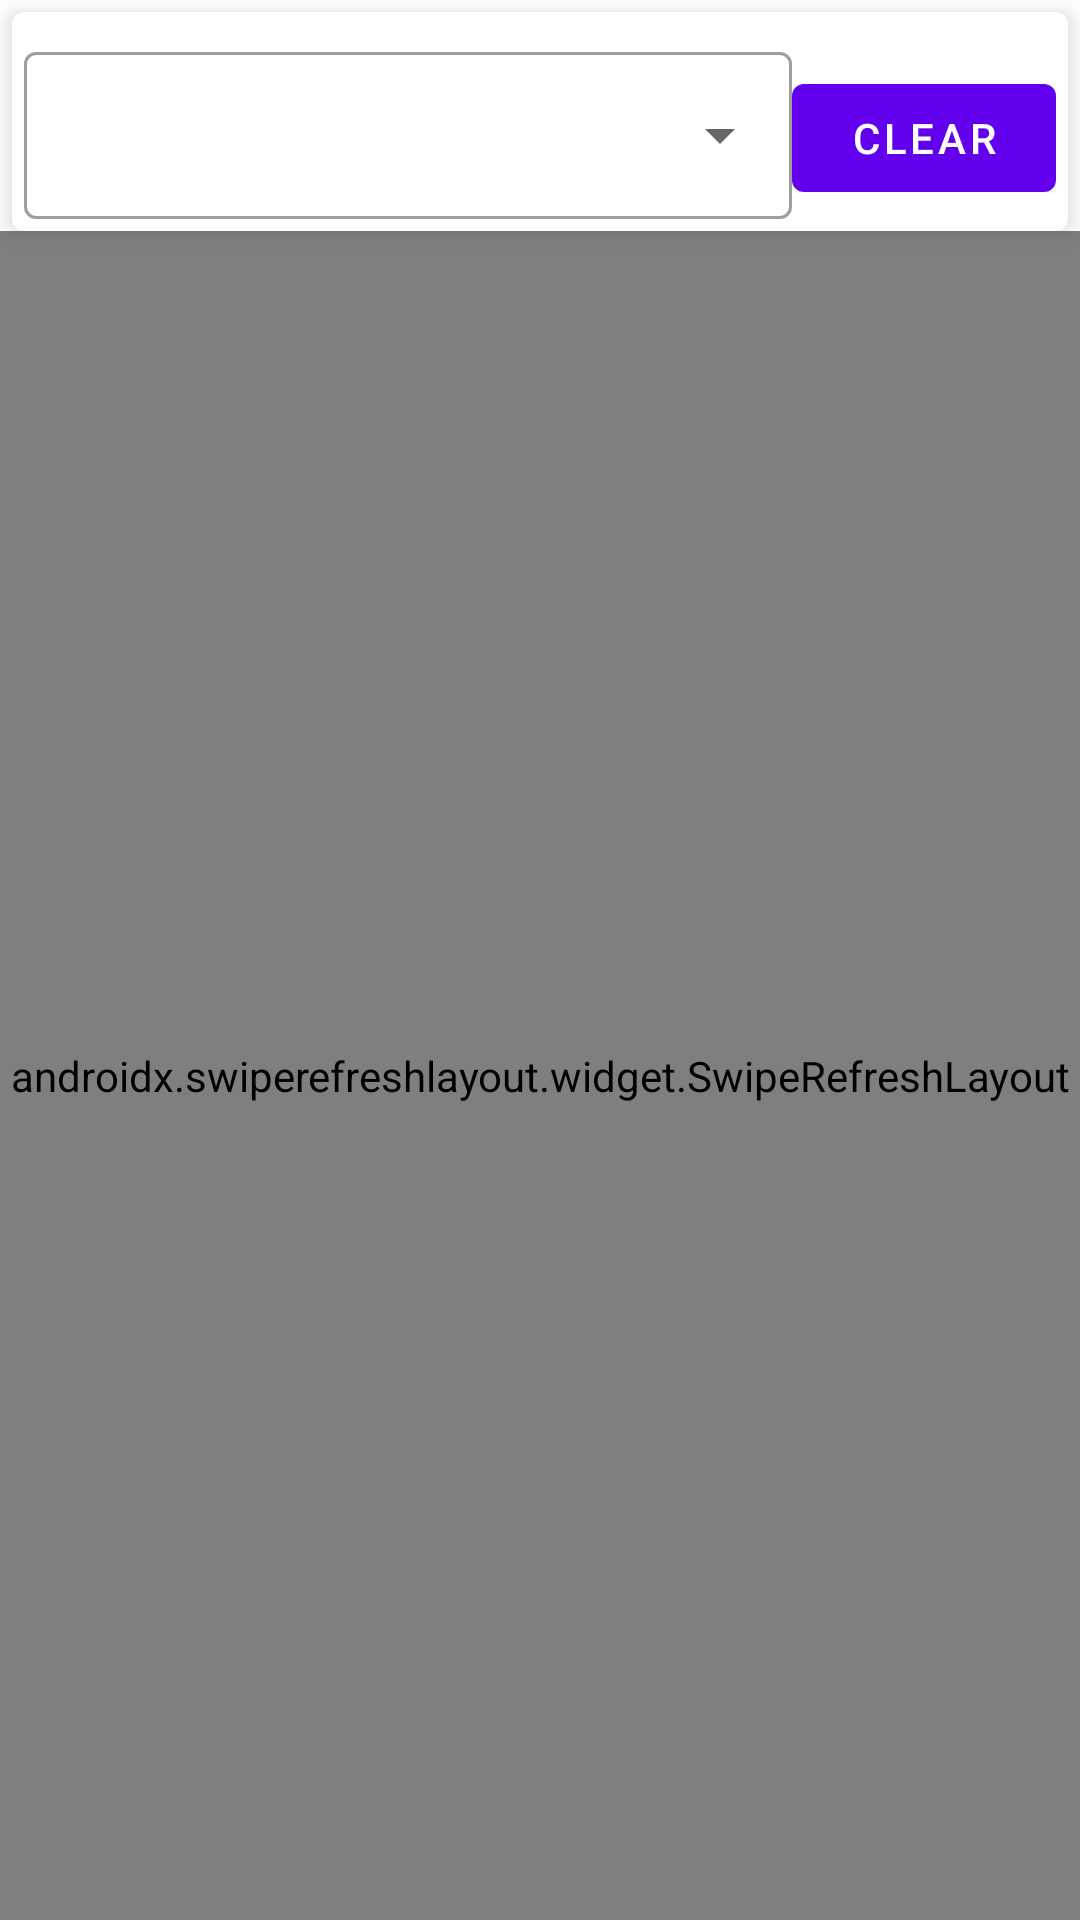

Write the Android layout XML for this screen, with the resource values it uses.
<!-- AndroidManifest.xml: application theme Theme.MyApplication -->
<!-- res/layout/activity_log.xml -->
<?xml version="1.0" encoding="utf-8"?>
<androidx.constraintlayout.widget.ConstraintLayout xmlns:android="http://schemas.android.com/apk/res/android"
	xmlns:app="http://schemas.android.com/apk/res-auto"
	android:layout_width="match_parent"
	android:layout_height="match_parent">

	<com.google.android.material.card.MaterialCardView
		android:id="@+id/searchCard"
		android:layout_width="match_parent"
		android:layout_height="wrap_content"
		android:layout_margin="4dp"
		app:cardElevation="4dp"
		app:layout_constraintTop_toTopOf="parent">

		<LinearLayout
			android:layout_width="match_parent"
			android:layout_height="wrap_content"
			android:orientation="vertical"
			android:padding="4dp">

			<LinearLayout
				android:layout_width="match_parent"
				android:layout_height="wrap_content"
				android:orientation="horizontal"
				android:layout_marginTop="4dp">

				<com.google.android.material.textfield.TextInputLayout
					android:layout_width="0dp"
					android:layout_height="wrap_content"
					android:layout_weight="1"
					style="@style/Widget.MaterialComponents.TextInputLayout.OutlinedBox.ExposedDropdownMenu" >

					<AutoCompleteTextView
						android:id="@+id/prioritySpinner"
						android:layout_width="match_parent"
						android:layout_height="wrap_content"
						android:inputType="none" />

				</com.google.android.material.textfield.TextInputLayout>

				<com.google.android.material.button.MaterialButton
					android:id="@+id/clearButton"
					android:layout_width="wrap_content"
					android:layout_height="wrap_content"
					android:text="Clear" />

			</LinearLayout>
		</LinearLayout>
	</com.google.android.material.card.MaterialCardView>

	<androidx.swiperefreshlayout.widget.SwipeRefreshLayout
		android:id="@+id/swipeRefreshLayout"
		android:layout_width="match_parent"
		android:layout_height="0dp"
		app:layout_constraintTop_toBottomOf="@id/searchCard"
		app:layout_constraintBottom_toBottomOf="parent">

		<androidx.recyclerview.widget.RecyclerView
			android:id="@+id/logRecyclerView"
			android:layout_width="match_parent"
			android:layout_height="match_parent"
			android:clipToPadding="false"
			android:padding="8dp" />

	</androidx.swiperefreshlayout.widget.SwipeRefreshLayout>

</androidx.constraintlayout.widget.ConstraintLayout>
<!-- resources referenced by this layout -->
<resources>
  <style name="Theme.MyApplication" parent="Theme.MaterialComponents.DayNight.DarkActionBar">
  		
  		<item name="colorPrimary">@color/purple_500</item>
  		<item name="colorPrimaryVariant">@color/purple_700</item>
  		<item name="colorOnPrimary">@color/white</item>
  		
  		<item name="colorSecondary">@color/teal_200</item>
  		<item name="colorSecondaryVariant">@color/teal_700</item>
  		<item name="colorOnSecondary">@color/black</item>
  		
  		<item name="android:statusBarColor">?attr/colorPrimaryVariant</item>
  		
  	</style>
  <color name="purple_500">#FF6200EE</color>
  <color name="purple_700">#FF3700B3</color>
  <color name="white">#FFFFFFFF</color>
  <color name="teal_200">#FF03DAC5</color>
  <color name="teal_700">#FF018786</color>
  <color name="black">#FF000000</color>
</resources>
